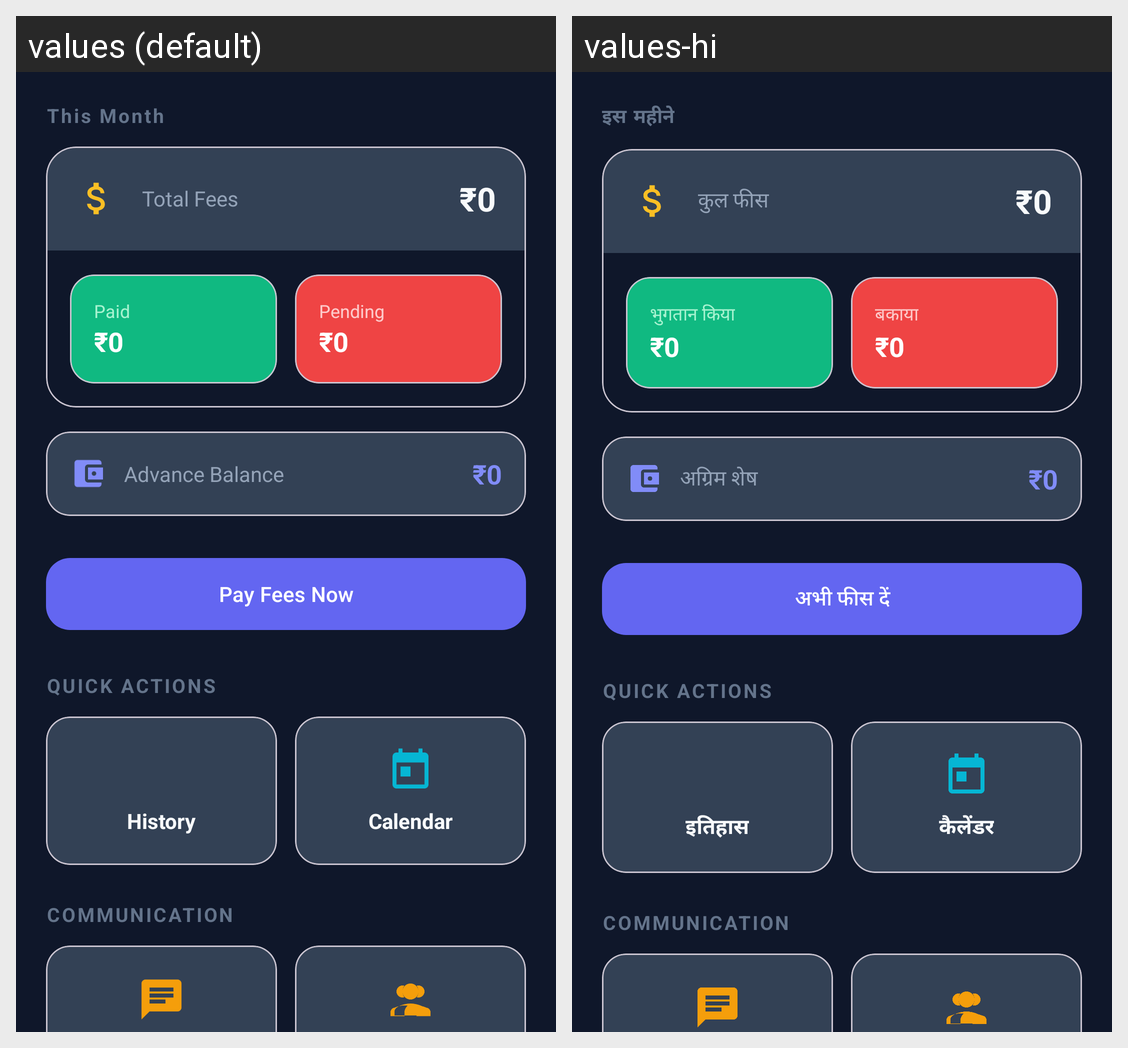

The Android screen above is rendered under two locales of the same app. Produce the string resources it draws, with the default and per-locale values.
Android screen res/layout/fragment_student_home.xml rendered under 2 locales, left to right: values (default), values-hi. Device: Nexus 5 (rendered at 1080×1920; each locale shown at half size, 540×960, under a caption strip naming it); theme Theme.FeesManager.
Strings drawn on this screen, with the default value and each locale's value (text and hints the layout hard-codes, and strings that could not be matched under every locale, appear in the picture but are not listed):

this_month
  values: This Month
  values-hi: इस महीने

total_fees
  values: Total Fees
  values-hi: कुल फीस

paid
  values: Paid
  values-hi: भुगतान किया

pending
  values: Pending
  values-hi: बकाया

advance_balance
  values: Advance Balance
  values-hi: अग्रिम शेष

pay_fees_now
  values: Pay Fees Now
  values-hi: अभी फीस दें

history
  values: History
  values-hi: इतिहास

calendar
  values: Calendar
  values-hi: कैलेंडर
